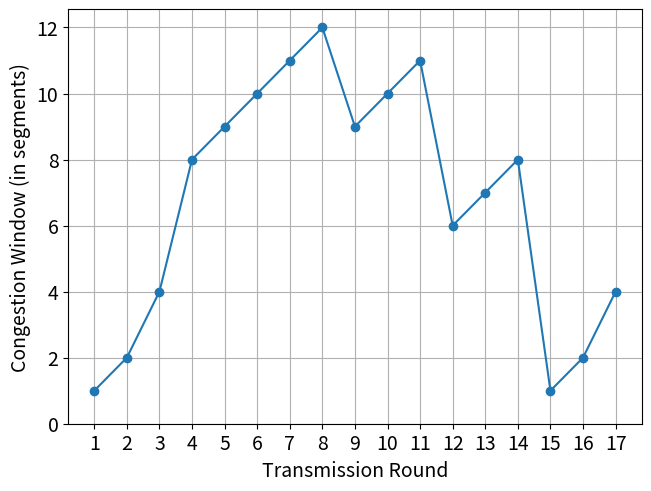

Here is the Python script that generated this plot:
# -*- coding: utf-8 -*-
"""
Created on Wed Nov 24 02:47:04 2021

[redacted]
"""


import numpy as np
import matplotlib.pyplot as plt


x=[1,2,4,8,9,10,11,12,9,10,11,6,7,8,1,2,4]

plt.plot(np.arange(1,1+len(x)),x,'-o')
plt.grid('on')

plt.xticks(np.arange(1,1+len(x)),fontsize=14)
plt.yticks([0,2,4,6,8,10,12],fontsize=14)

plt.xlabel('Transmission Round',fontsize=14)
plt.ylabel('Congestion Window (in segments)',fontsize=14)

plt.tight_layout(pad=0.3)
plt.savefig('Q4.eps')